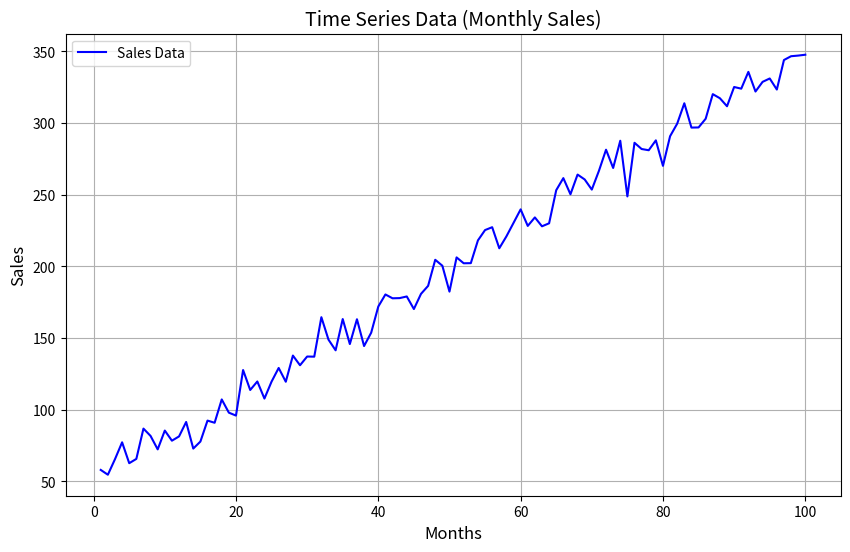

Source code (Python):
import numpy as np
import matplotlib.pyplot as plt
import pandas as pd

np.random.seed(42)
months = np.arange(1, 101)  # Months from 1 to 100
sales = 50 + 3 * months + np.random.normal(0, 10, 100)  # Linear growth + random noise

data = pd.DataFrame({'Month': months, 'Sales': sales})

mean_sales = np.mean(sales)
median_sales = np.median(sales)
std_dev_sales = np.std(sales)
min_sales = np.min(sales)
max_sales = np.max(sales)

print(f"Mean Sales: {mean_sales:.2f}")
print(f"Median Sales: {median_sales:.2f}")
print(f"Standard Deviation: {std_dev_sales:.2f}")
print(f"Min Sales: {min_sales:.2f}")
print(f"Max Sales: {max_sales:.2f}")

plt.figure(figsize=(10, 6))
plt.plot(data['Month'], data['Sales'], label='Sales Data', color='blue')
plt.title('Time Series Data (Monthly Sales)', fontsize=14)
plt.xlabel('Months', fontsize=12)
plt.ylabel('Sales', fontsize=12)
plt.grid(True)
plt.legend()
plt.show()